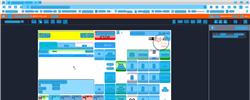
Task: Trigger Based Attended Automation
Workflow: NAMOS_HK_Refund_CancelTicket

Step 1: Computer Vision in window 'Web Rep Console*' (msedge.exe)

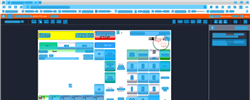
Step 2: CV refresh

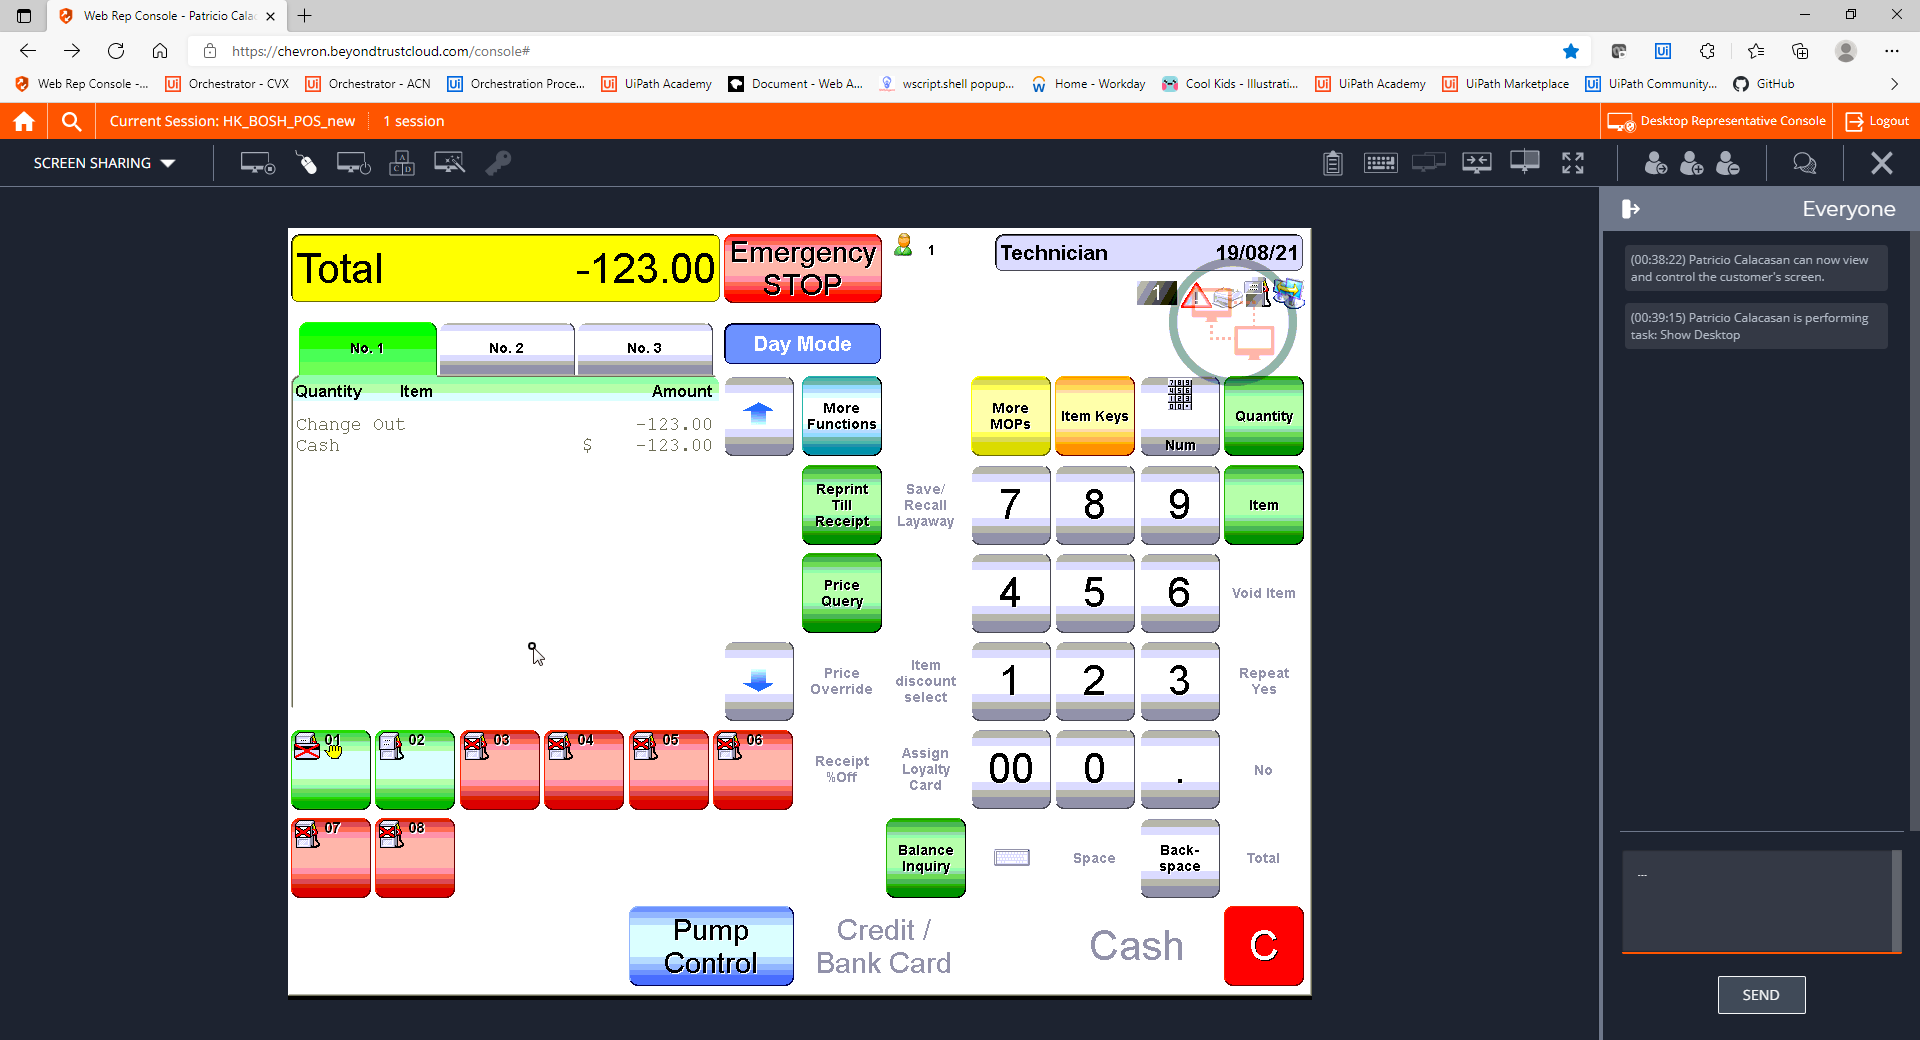
Step 3: CVCache

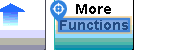
Step 4 [try]: CV Click - Text

Step 5: CvDescriptor (same screen as step 4)

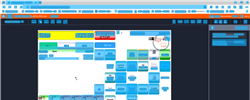
Step 6: CVRefresh

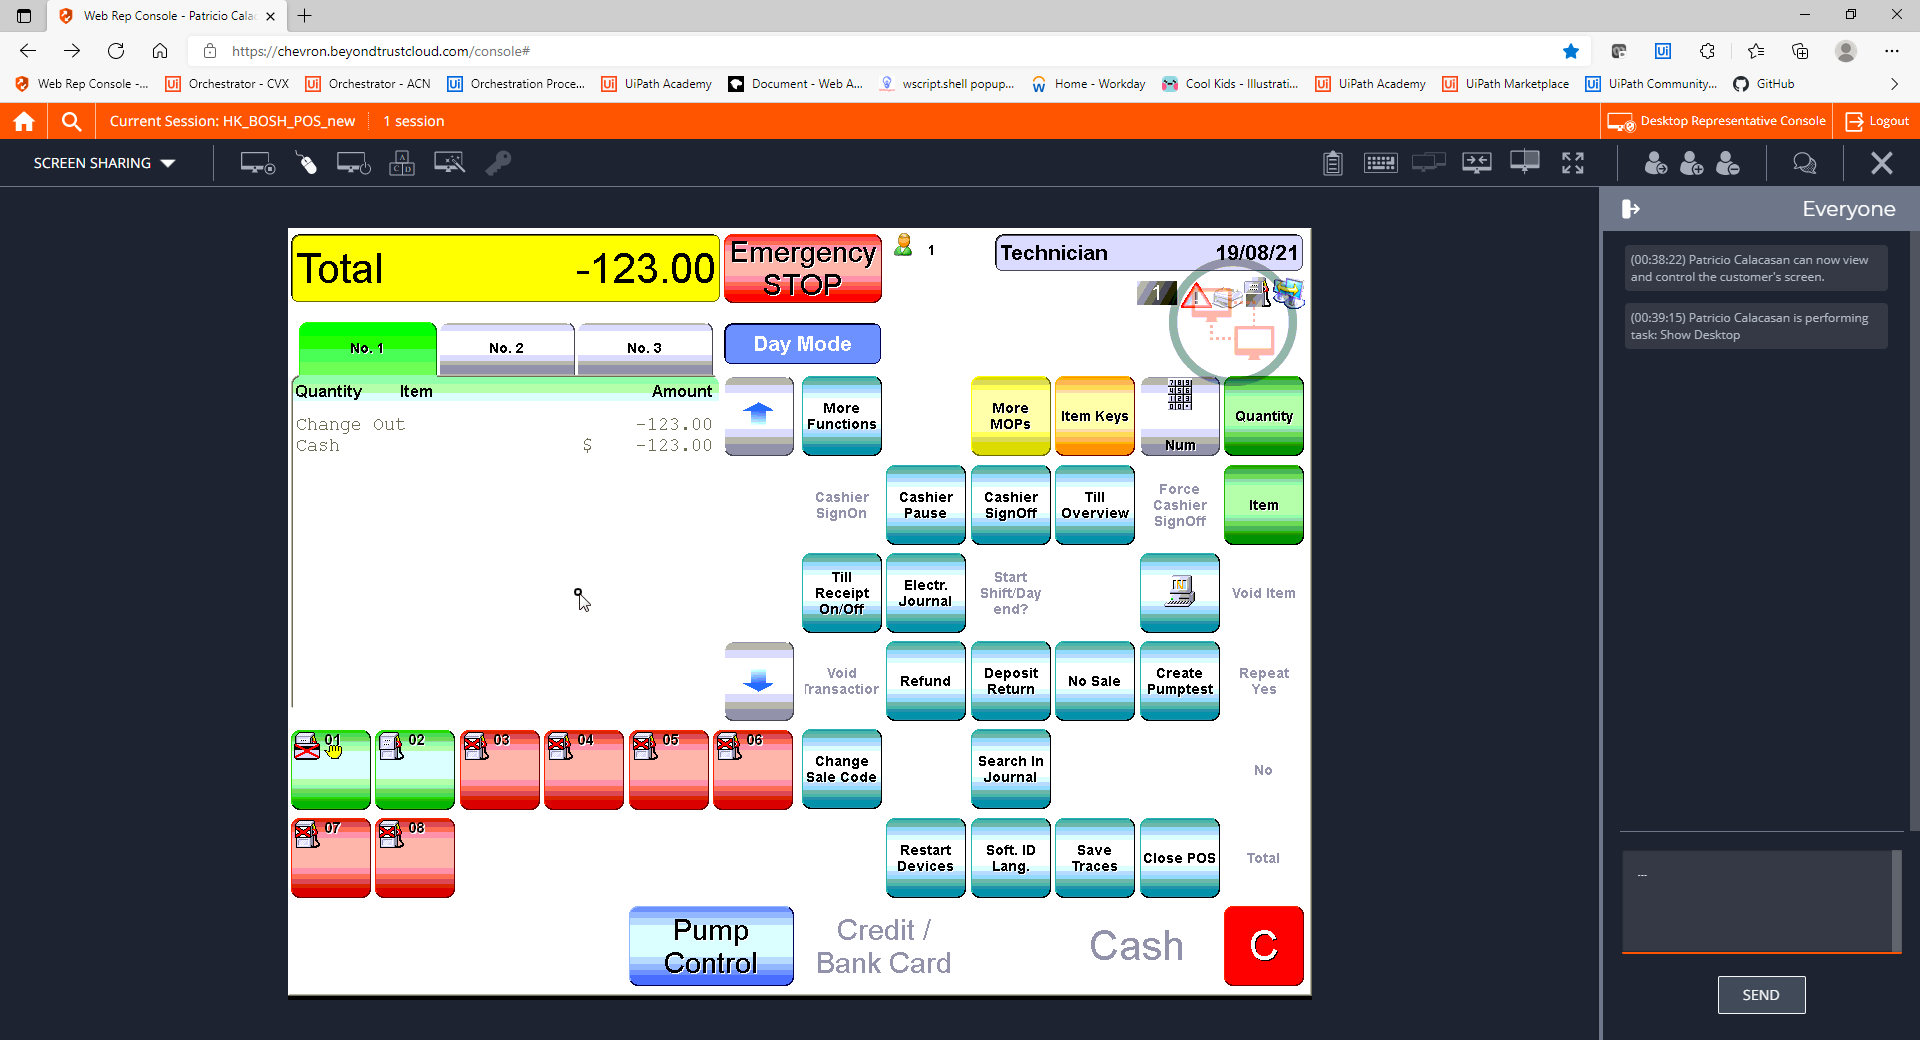
Step 7: CVCache

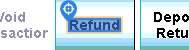
Step 8 [try]: CV Click - Text

Step 9: CvDescriptor (same screen as step 8)

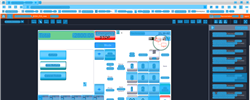
Step 10: CV refresh

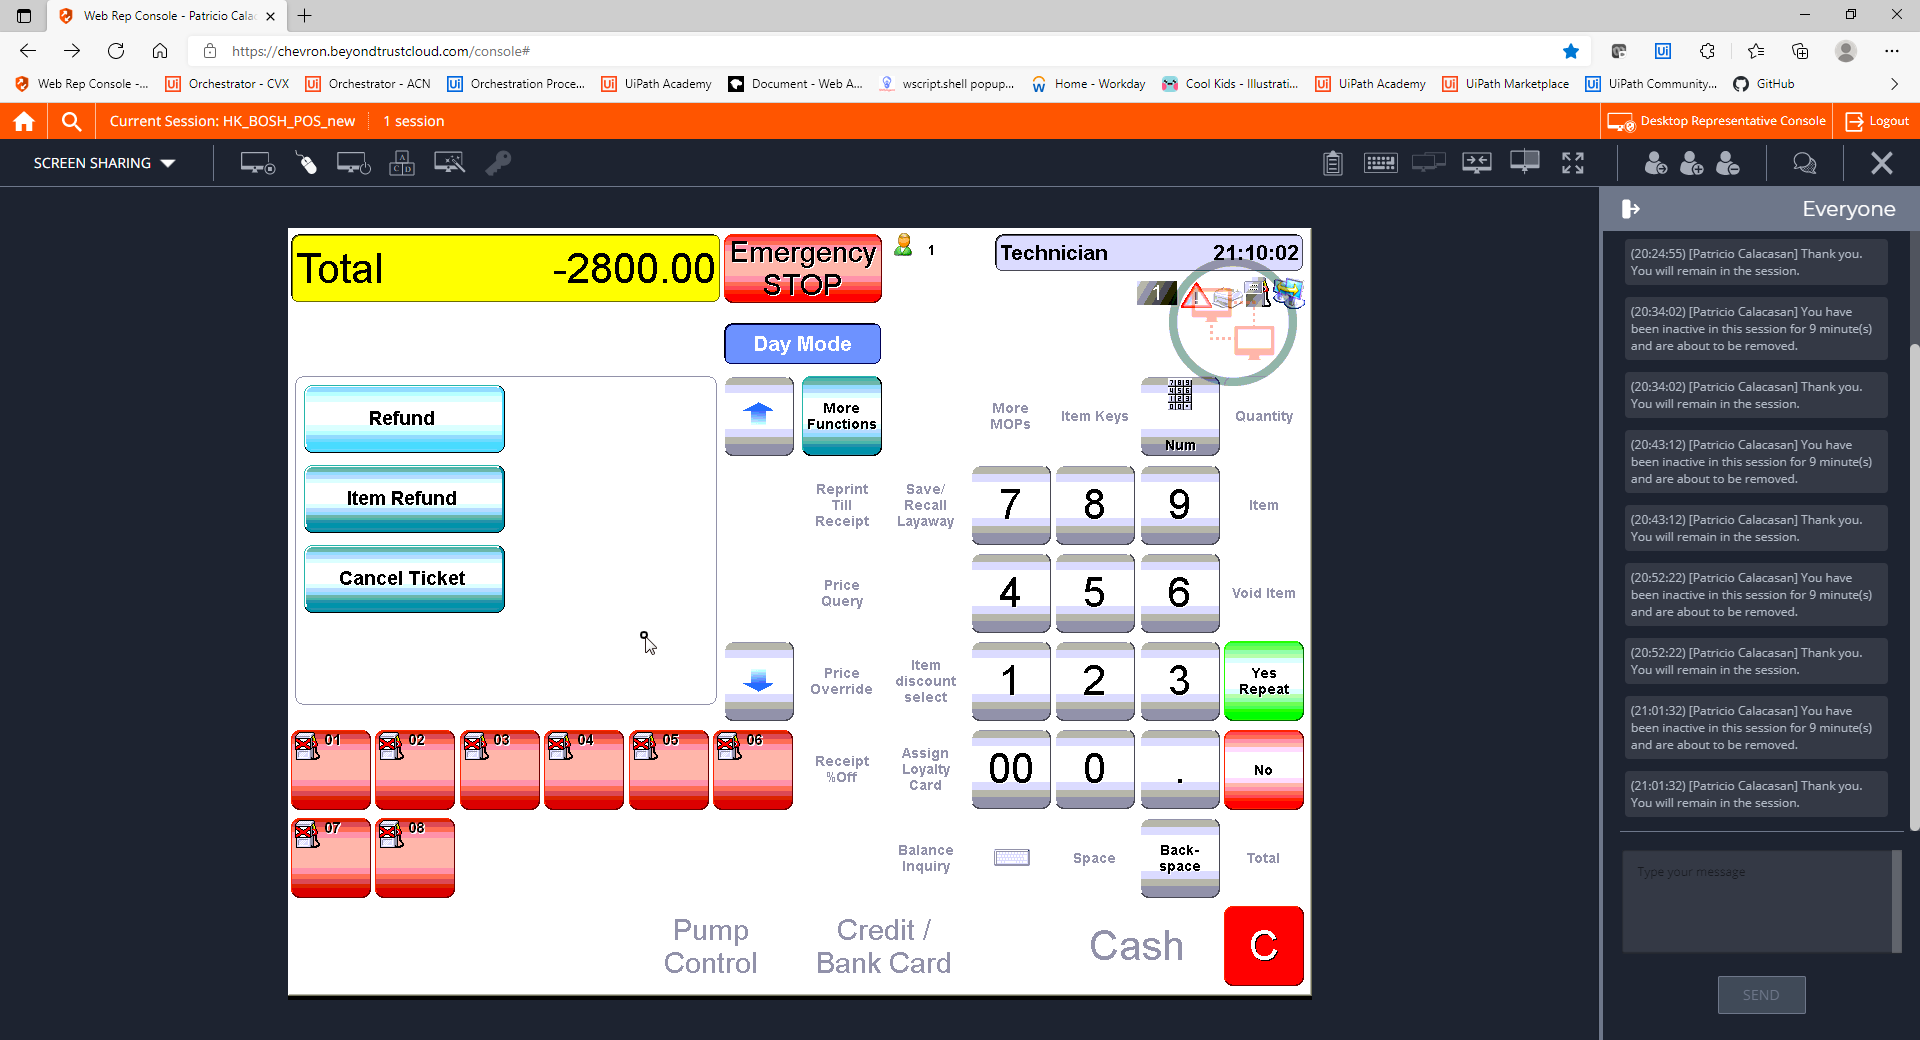
Step 11: CVCache

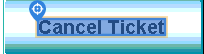
Step 12 [try]: CV Click - Text

Step 13: CvDescriptor (same screen as step 12)

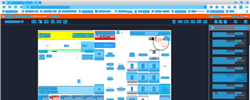
Step 14: CV refresh

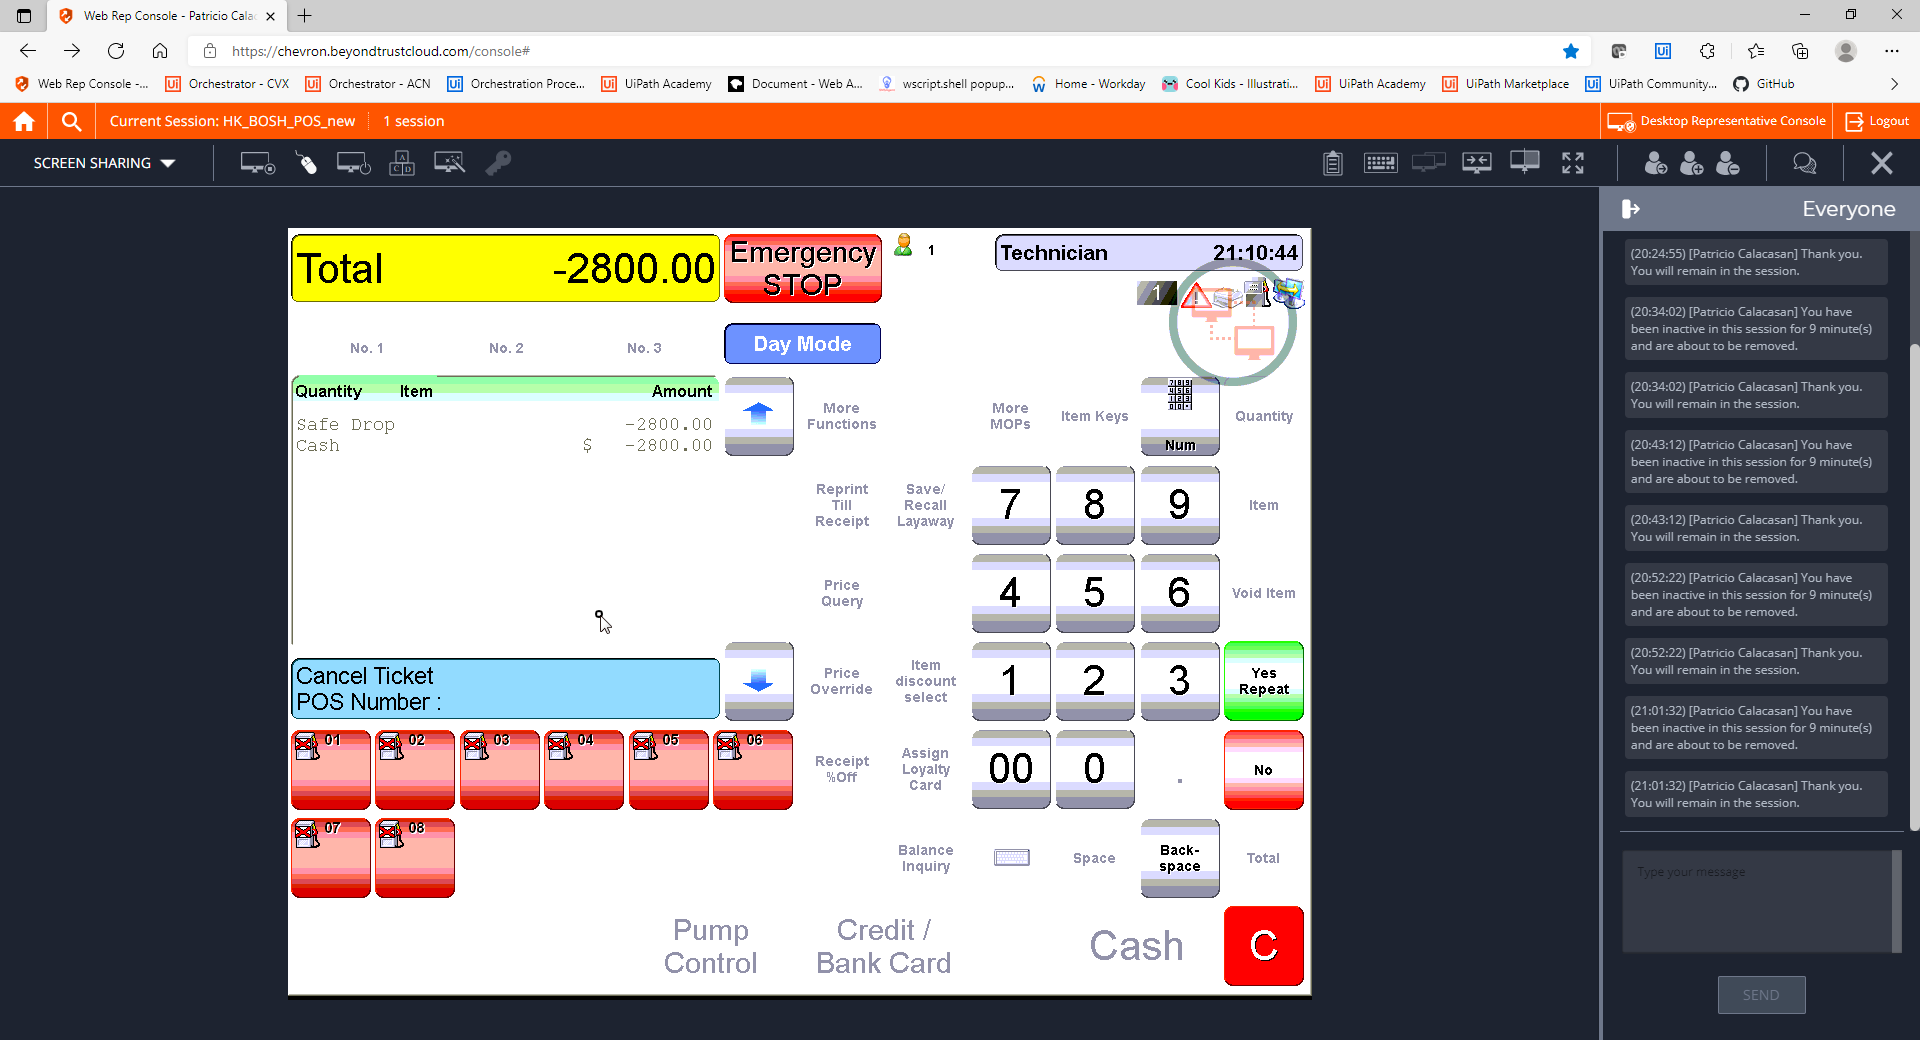
Step 15: CVCache

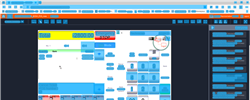
Step 16: CV refresh

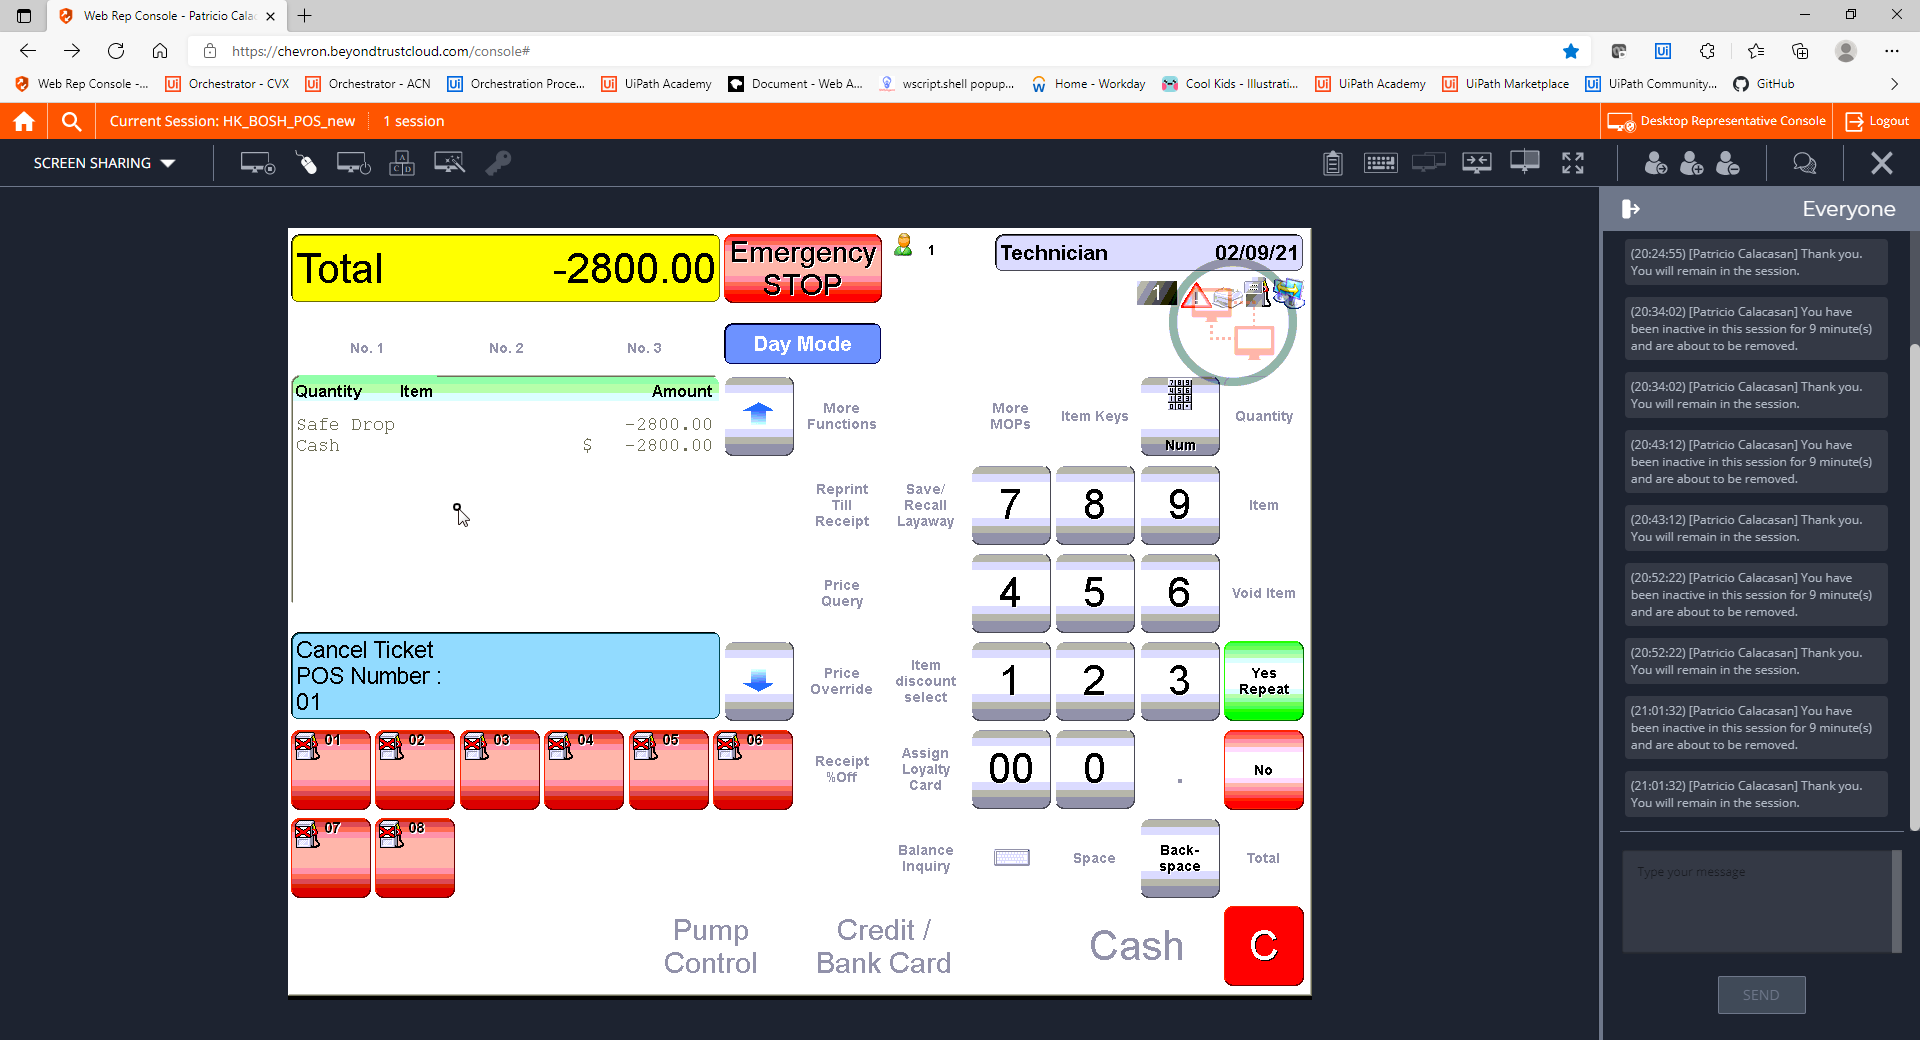
Step 17: CVCache

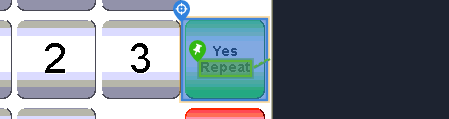
Step 18 [try]: CV Click - Button

Step 19: CvDescriptor (same screen as step 18)

Step 20: CV refresh (same screen as step 16)

Step 21: CVCache (same screen as step 17)

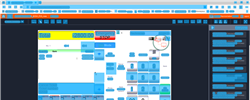
Step 22: CV refresh

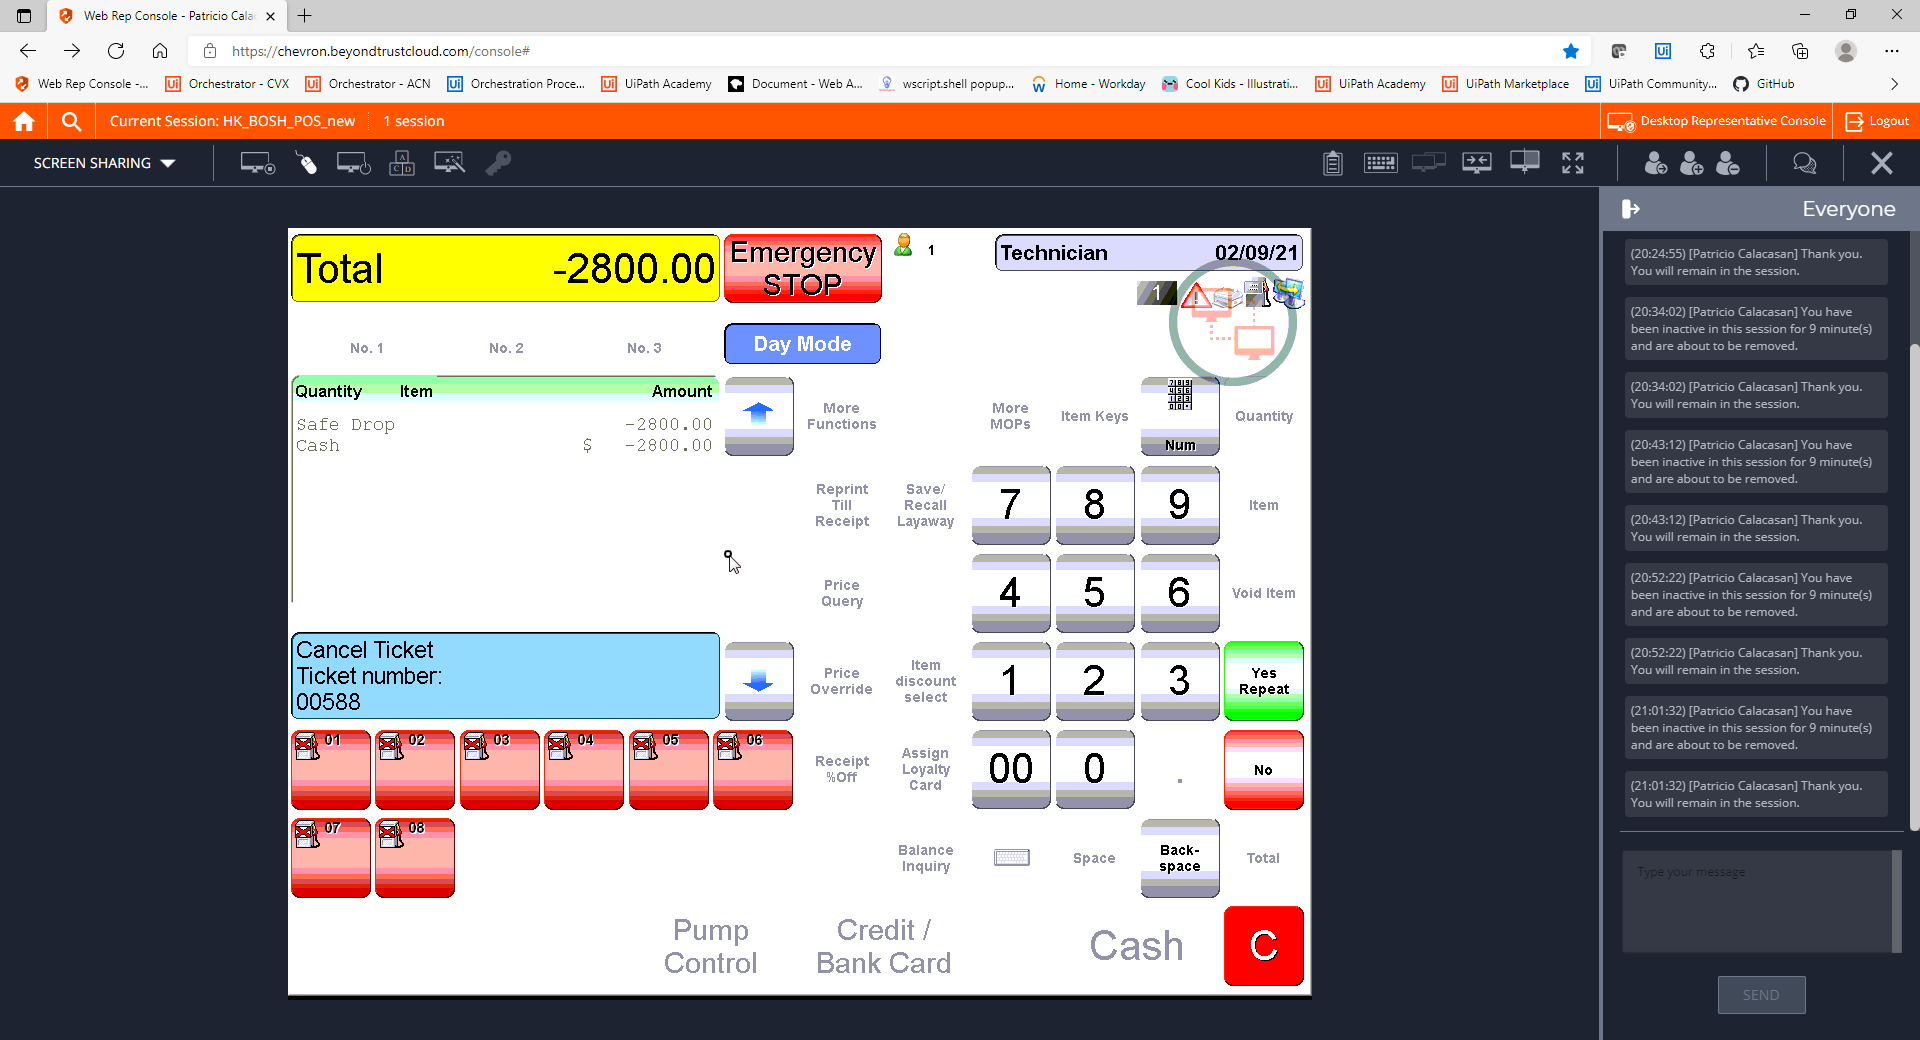
Step 23: CVCache

Step 24 [try]: CV Click - Button (same screen as step 18)

Step 25: CvDescriptor (same screen as step 18)

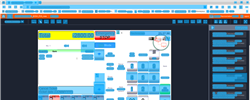
Step 26: CV refresh

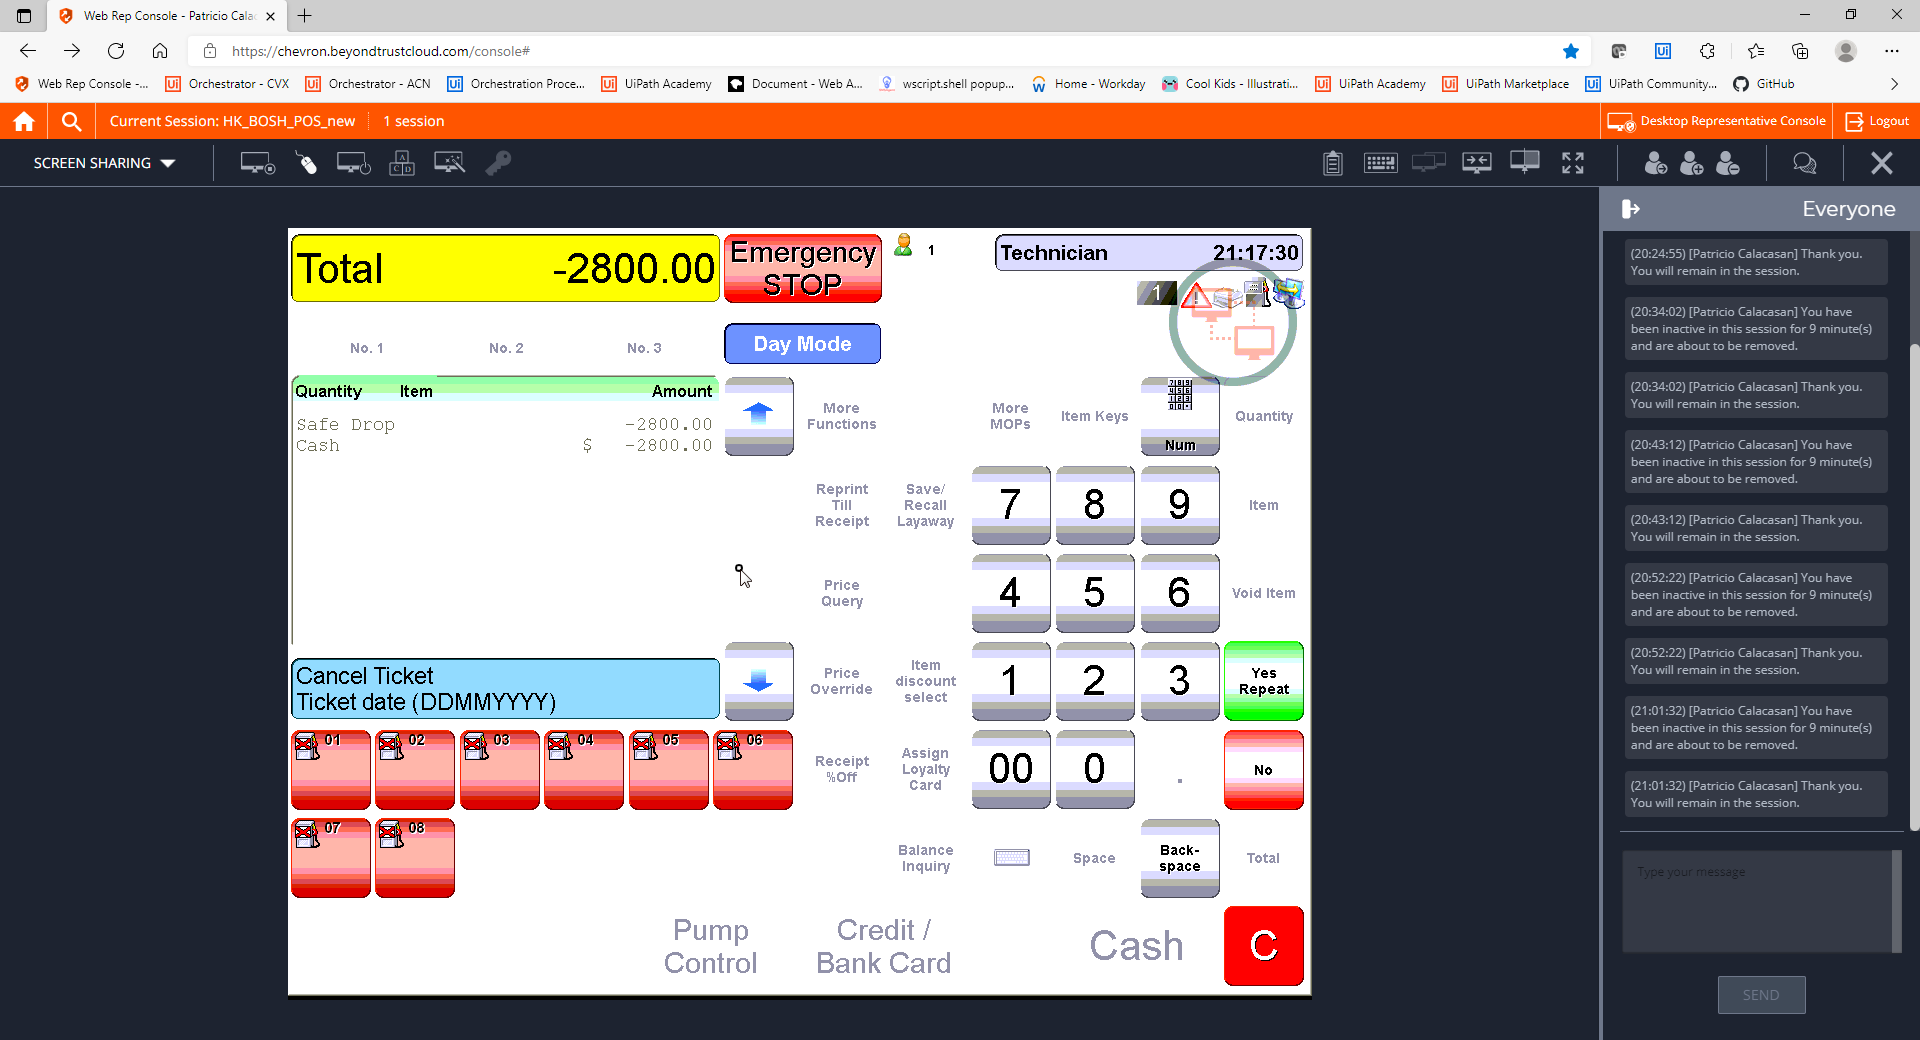
Step 27: CVCache

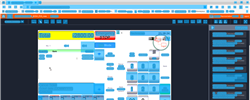
Step 28: CV refresh

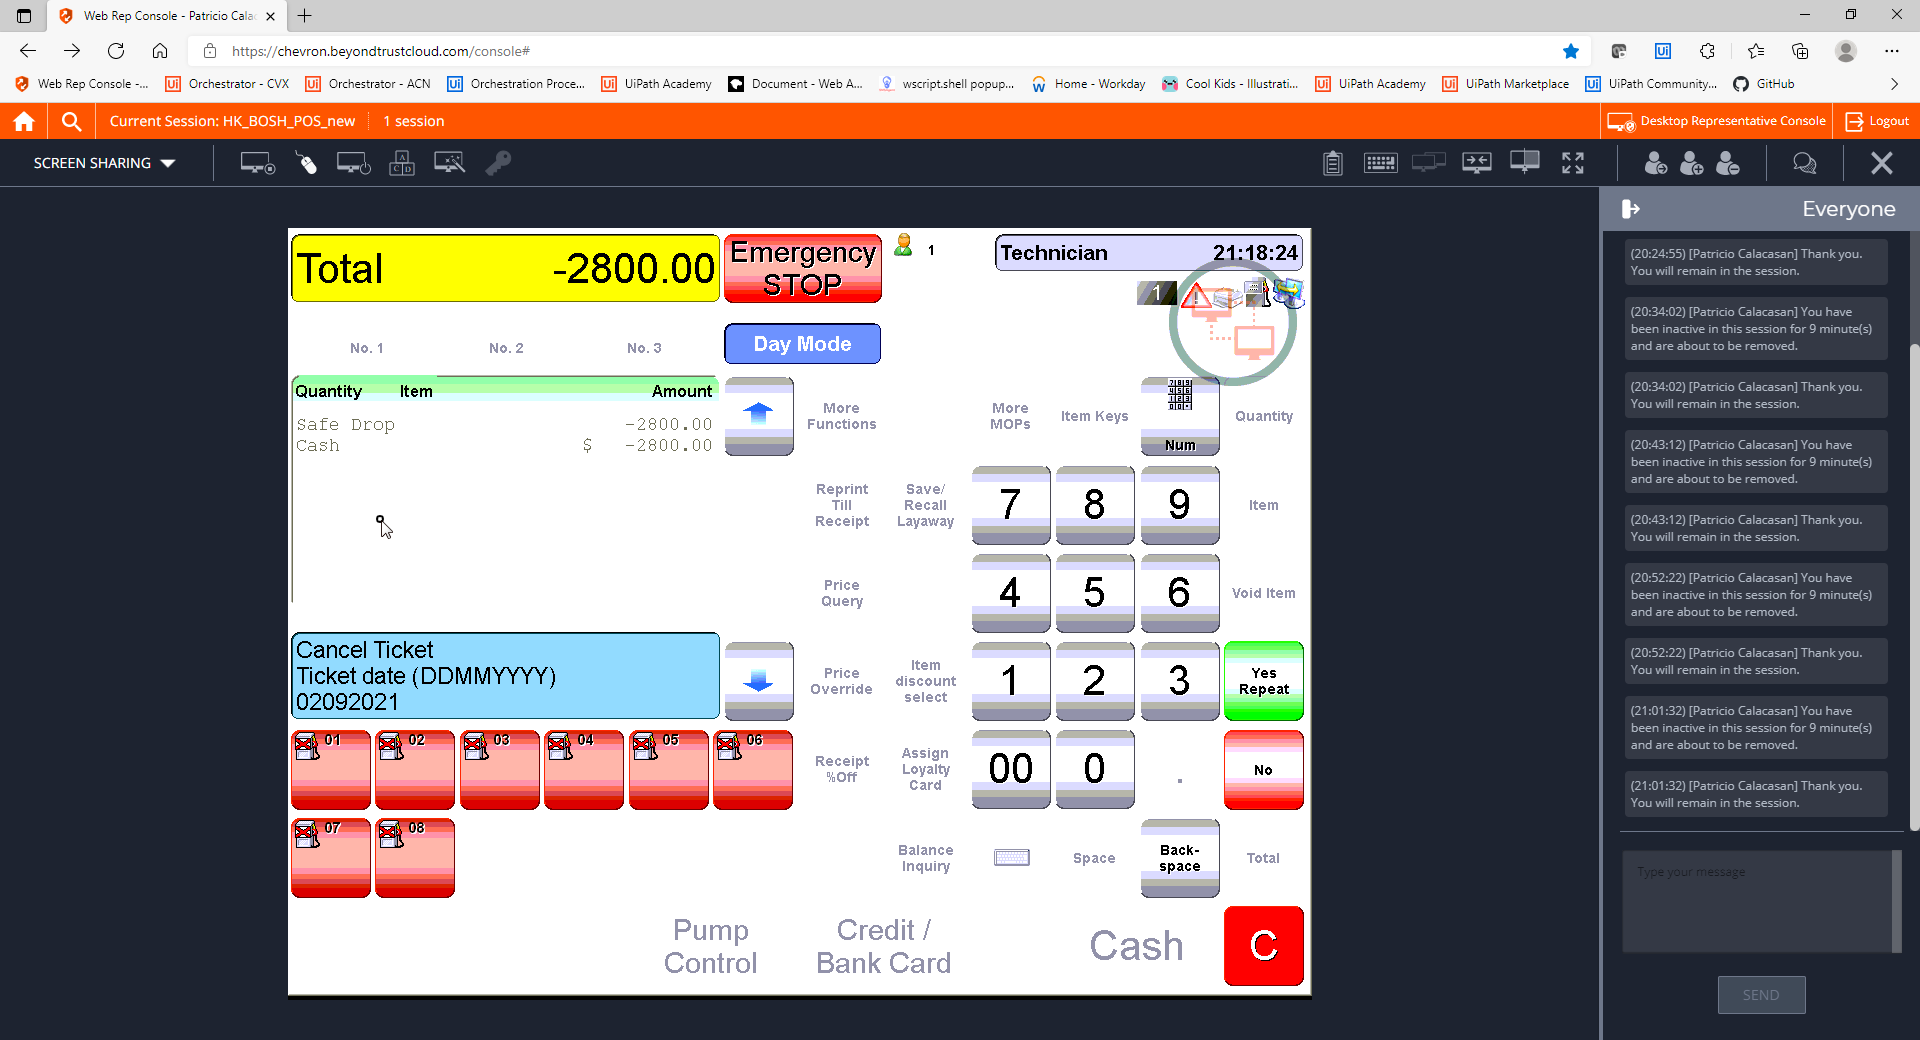
Step 29: CVCache

Step 30 [try]: CV Click - Button (same screen as step 18)

Step 31: CvDescriptor (same screen as step 18)

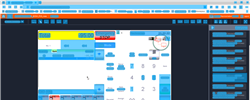
Step 32: CV refresh

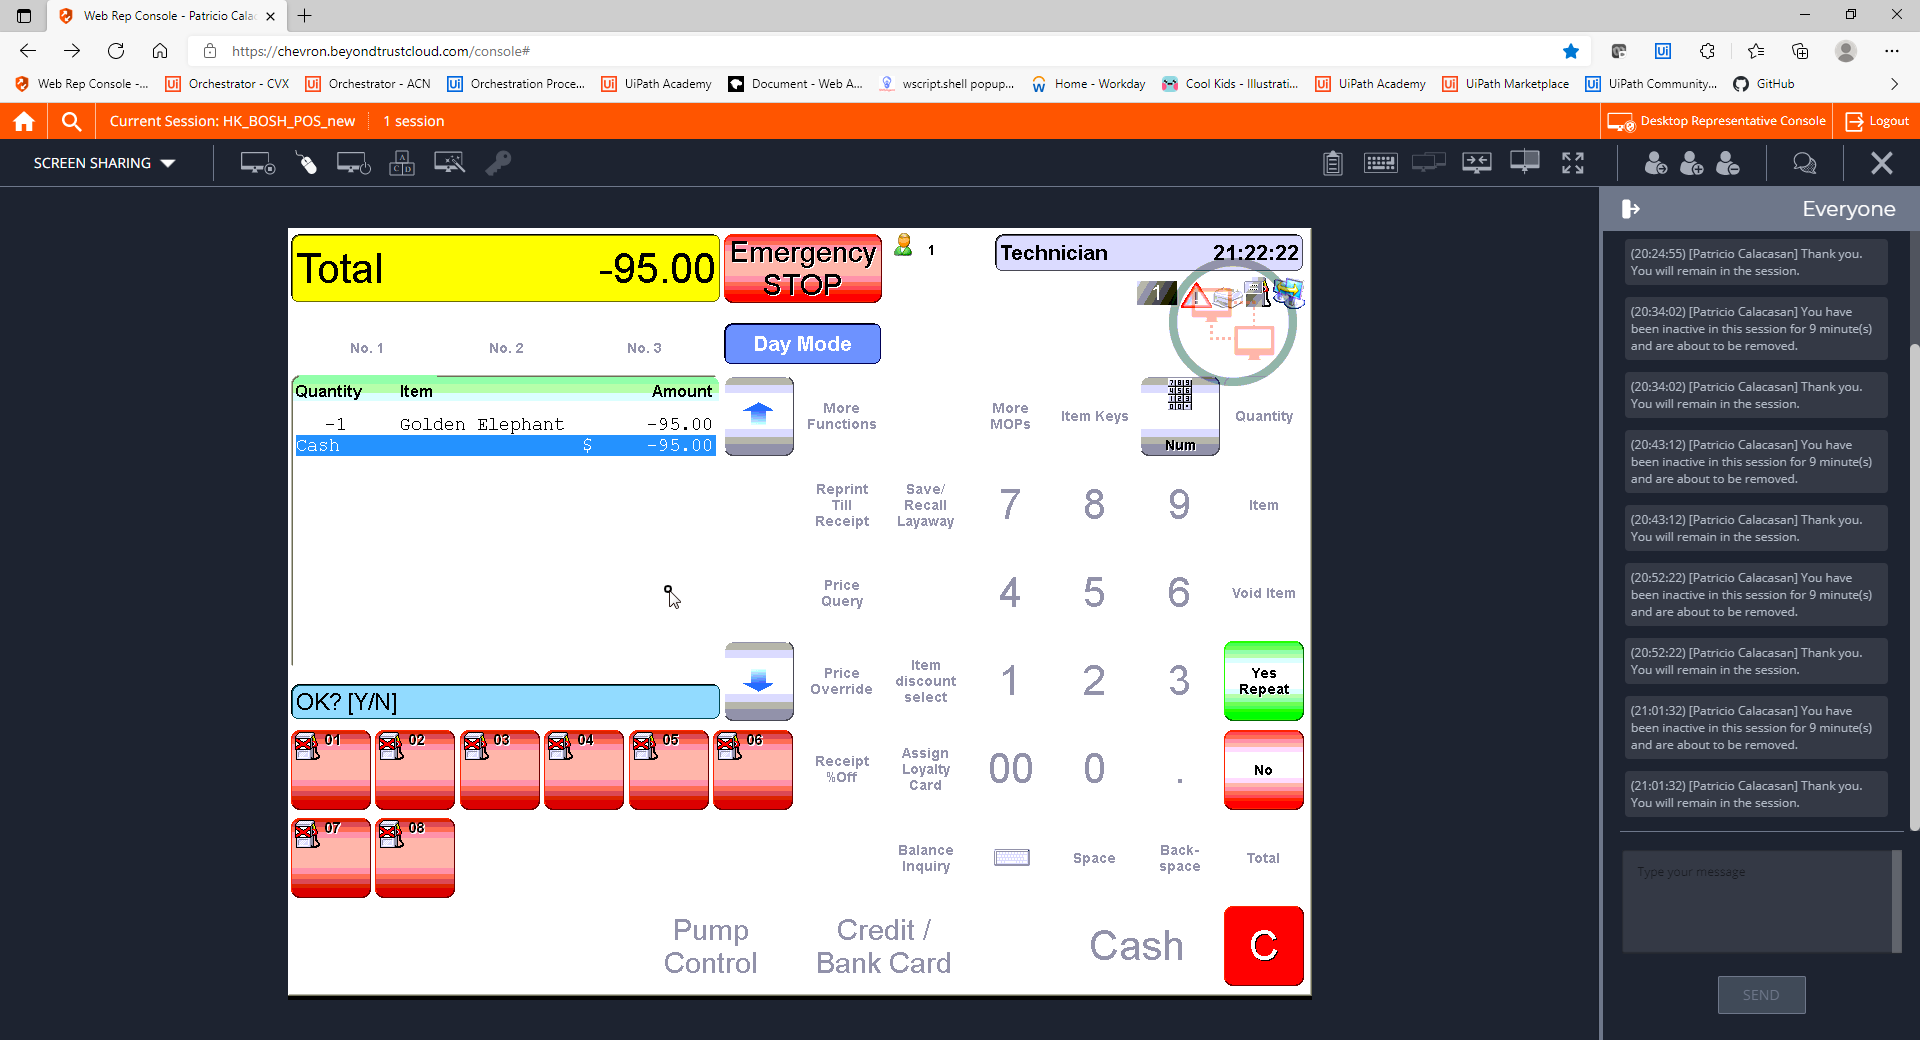
Step 33: CVCache

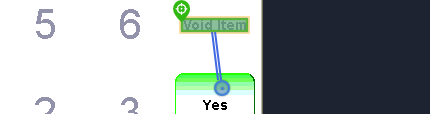
Step 34 [try]: CV Click - Text

Step 35: CvDescriptor (same screen as step 34)

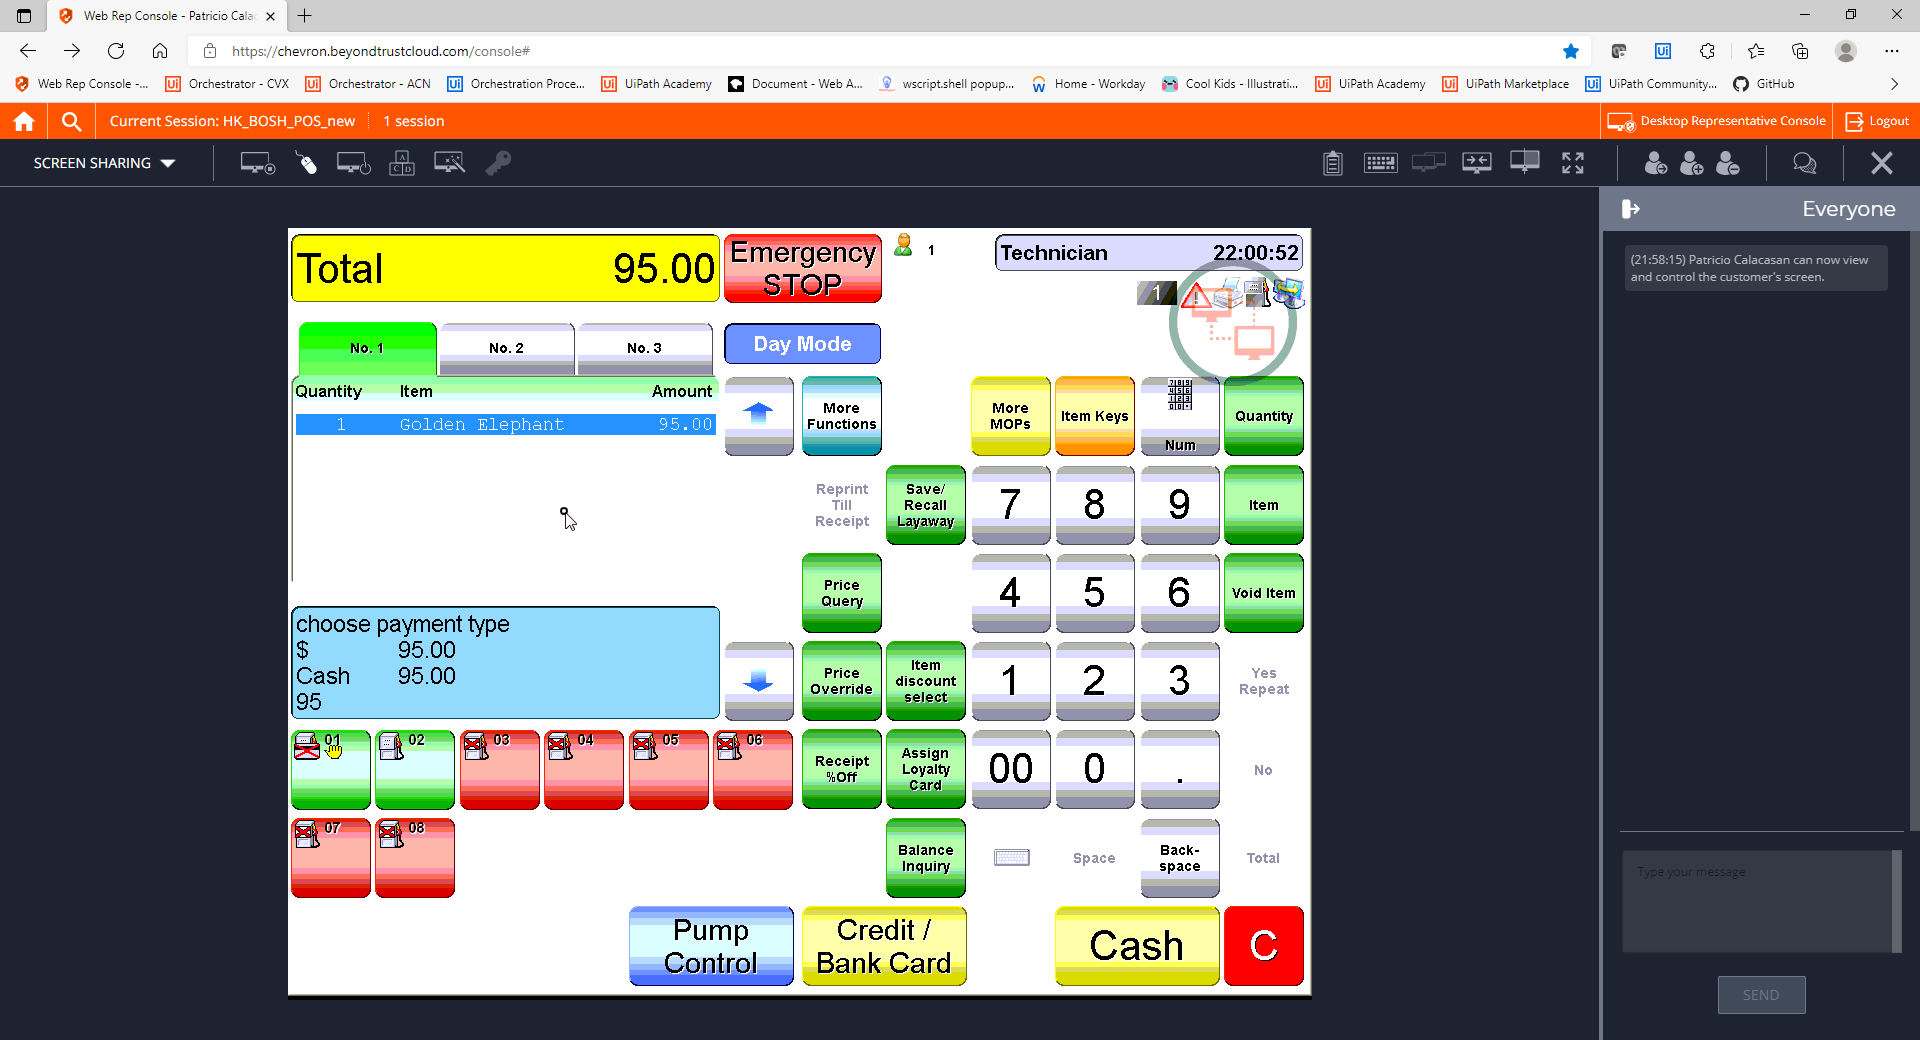
Step 36: CVCache